Run: headless pygame with SDL's dummy video driver; simulated clock (each Clock.tick advances the game by its frame time, no real sleeping); random seed 0; keys injected as events and as key.get_pressed() state; no mouse input.
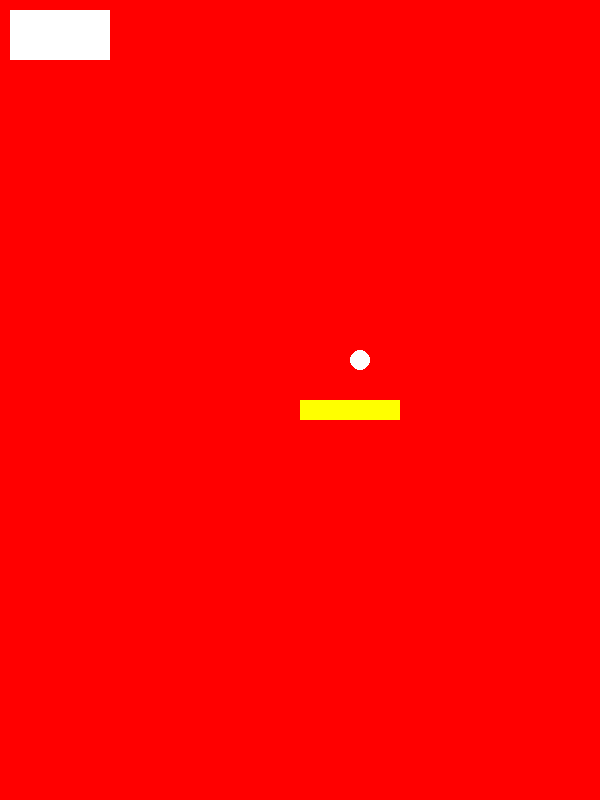
Frame 1 of 4 · flips 1–60 · no input
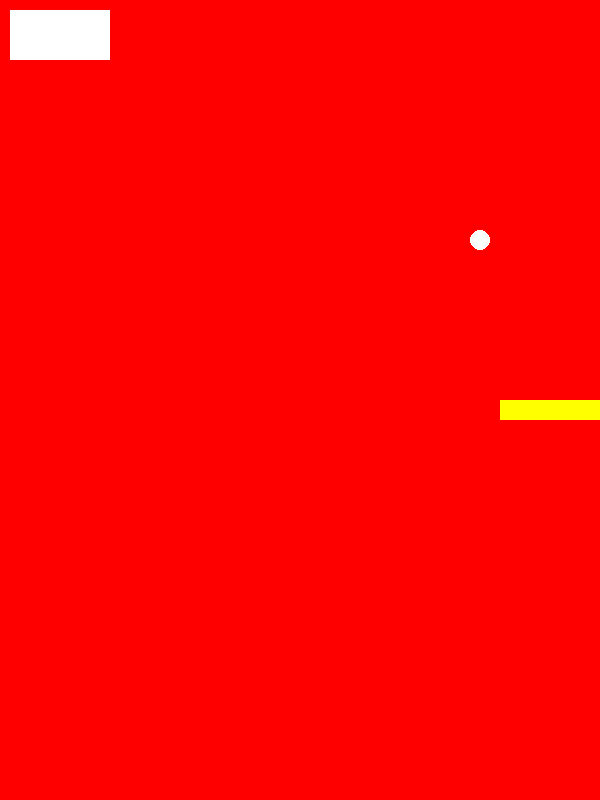
Frame 2 of 4 · flips 61–180 · tapped SPACE, RETURN · held RIGHT (→), D
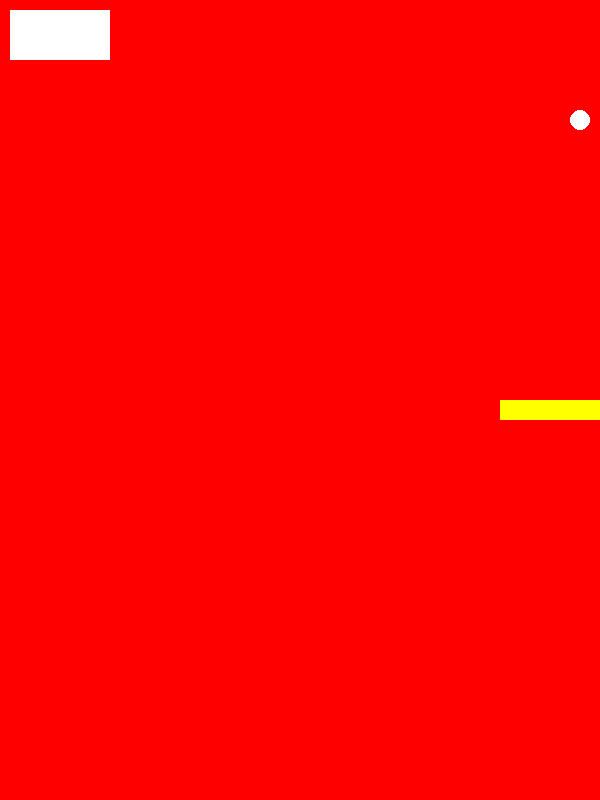
Frame 3 of 4 · flips 181–300 · held DOWN (↓), S
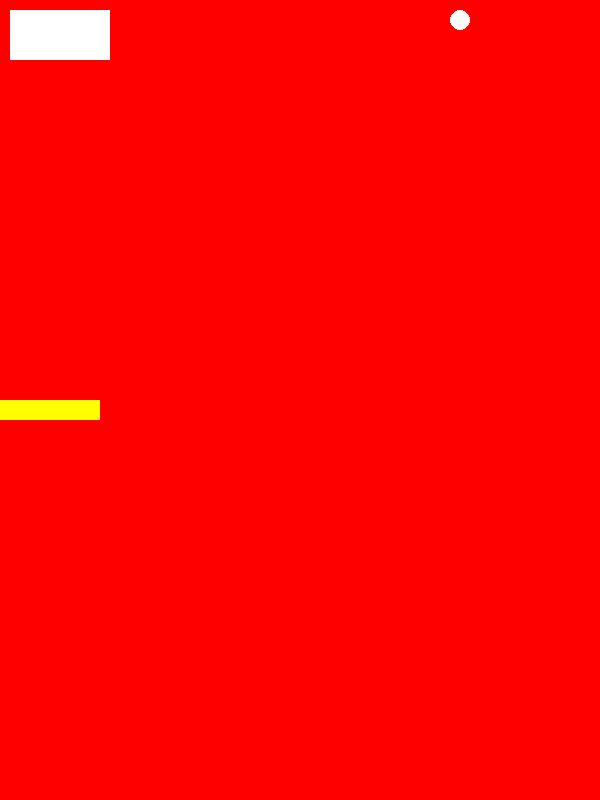
Frame 4 of 4 · flips 301–420 · held LEFT (←), A, UP (↑), W

The pygame program that drew these frames:

import pygame as pg
import random
pg.init()

class Vigneta:
    def __init__(self, padre, x, y, ancho, alto, color = (255, 255, 255)):
        self.padre = padre
        self.x = x
        self.y = y
        self.color = color
        self.ancho = ancho
        self.alto = alto
        self.vx = 0
        self.vy = 0

    def dibujar(self):
        pass

    def mover(self):
        pass

class Ladrillo(Vigneta):
    def dibujar(self):
        pg.draw.rect(self.padre, self.color, (self.x, self.y, self.ancho, self.alto))
    def comprobarToque(self, bola):
        pass

class Raqueta(Vigneta):
    def __init__(self, padre, x, y, ancho, alto, color =(255, 255, 0)):
        super().__init__(padre, x, y, ancho, alto, color)
        self.vx = 5

    def dibujar(self):
        pg.draw.rect(self.padre, self.color, (self.x, self.y, self.ancho, self.alto))

    def mover(self):
        teclas = pg.key.get_pressed()
        if teclas[pg.K_LEFT]:
            self.x -= self.vx 
        if teclas[pg.K_RIGHT]:
            self.x += self.vx

        if self.x <= 0:
            self.x = 0
        if self.x + self.ancho >= self.padre.get_width():
            self.x = self.padre.get_width() - self.ancho

class Bola:
    def __init__(self, padre, x, y, color=(255,255,255), radio =10):
        self.x = x
        self.y = y
        self.color = color
        self.radio = radio
        self.vx = 1
        self.vy = 1
        self.padre = padre

    def mover(self):
        self.x += self.vx
        self.y += self.vy

        if self.x <= self.radio or self.x >= self.padre.get_width() - self.radio:
            self.vx *= -1
        if self.y <= self.radio or self.y >= self.padre.get_height() - self.radio:
            self.vy *= -1

    def dibujar(self):
        pg.draw.circle(self.padre, self.color,(self.x, self.y), self.radio)

    def compruebaChoque(self, otro):
        if (self.x - self.radio in range(otro.x, otro.x + otro.ancho) or \
            self.x + self.radio in range(otro.x, otro.x + otro.ancho)) and \
            (self.y - self.radio in range(otro.y, otro.y + otro.alto) or \
            self.y + self.radio in range(otro.y, otro.x + otro.alto)):
            
            self.vy *= -1

class Game:
    def __init__(self, ancho=600, alto=800):
        self.pantalla = pg.display.set_mode((ancho, alto))
        self.bola = Bola(self.pantalla, ancho//2, alto//2)
        self.raqueta = Raqueta(self.pantalla, ancho//2, alto//2, 100, 20)
        self.ladrillo = Ladrillo(self.pantalla, 10, 10, 100, 50)
    
    def bucle_ppal(self):
        game_over = False

        while not game_over:

            eventos = pg.event.get()
            for evento in eventos:
                if evento.type == pg.QUIT:
                    game_over = True 
                """
                if evento.type == pg.KEYDOWN:
                    if evento.key == pg.K_LEFT:
                        self.raqueta.vx = -5
                    
                    if evento.key == pg.K_RIGHT:
                        self.raqueta.vx = 5
                
                if evento.type == pg.KEYUP:
                    if evento.key in (pg.K_LEFT, pg.K_RIGHT):
                        self.raqueta.vx = 0
                """
            self.pantalla.fill((255, 0, 0))

            self.ladrillo.mover()
            self.bola.mover()
            self.raqueta.mover()
            self.bola.compruebaChoque(self.raqueta)
            self.bola.dibujar()
            self.raqueta.dibujar()
            self.ladrillo.dibujar()
            

            pg.display.flip()

if __name__ == "__main__":
    pg.init()
    game = Game()
    game.bucle_ppal()

    pg.quit()
